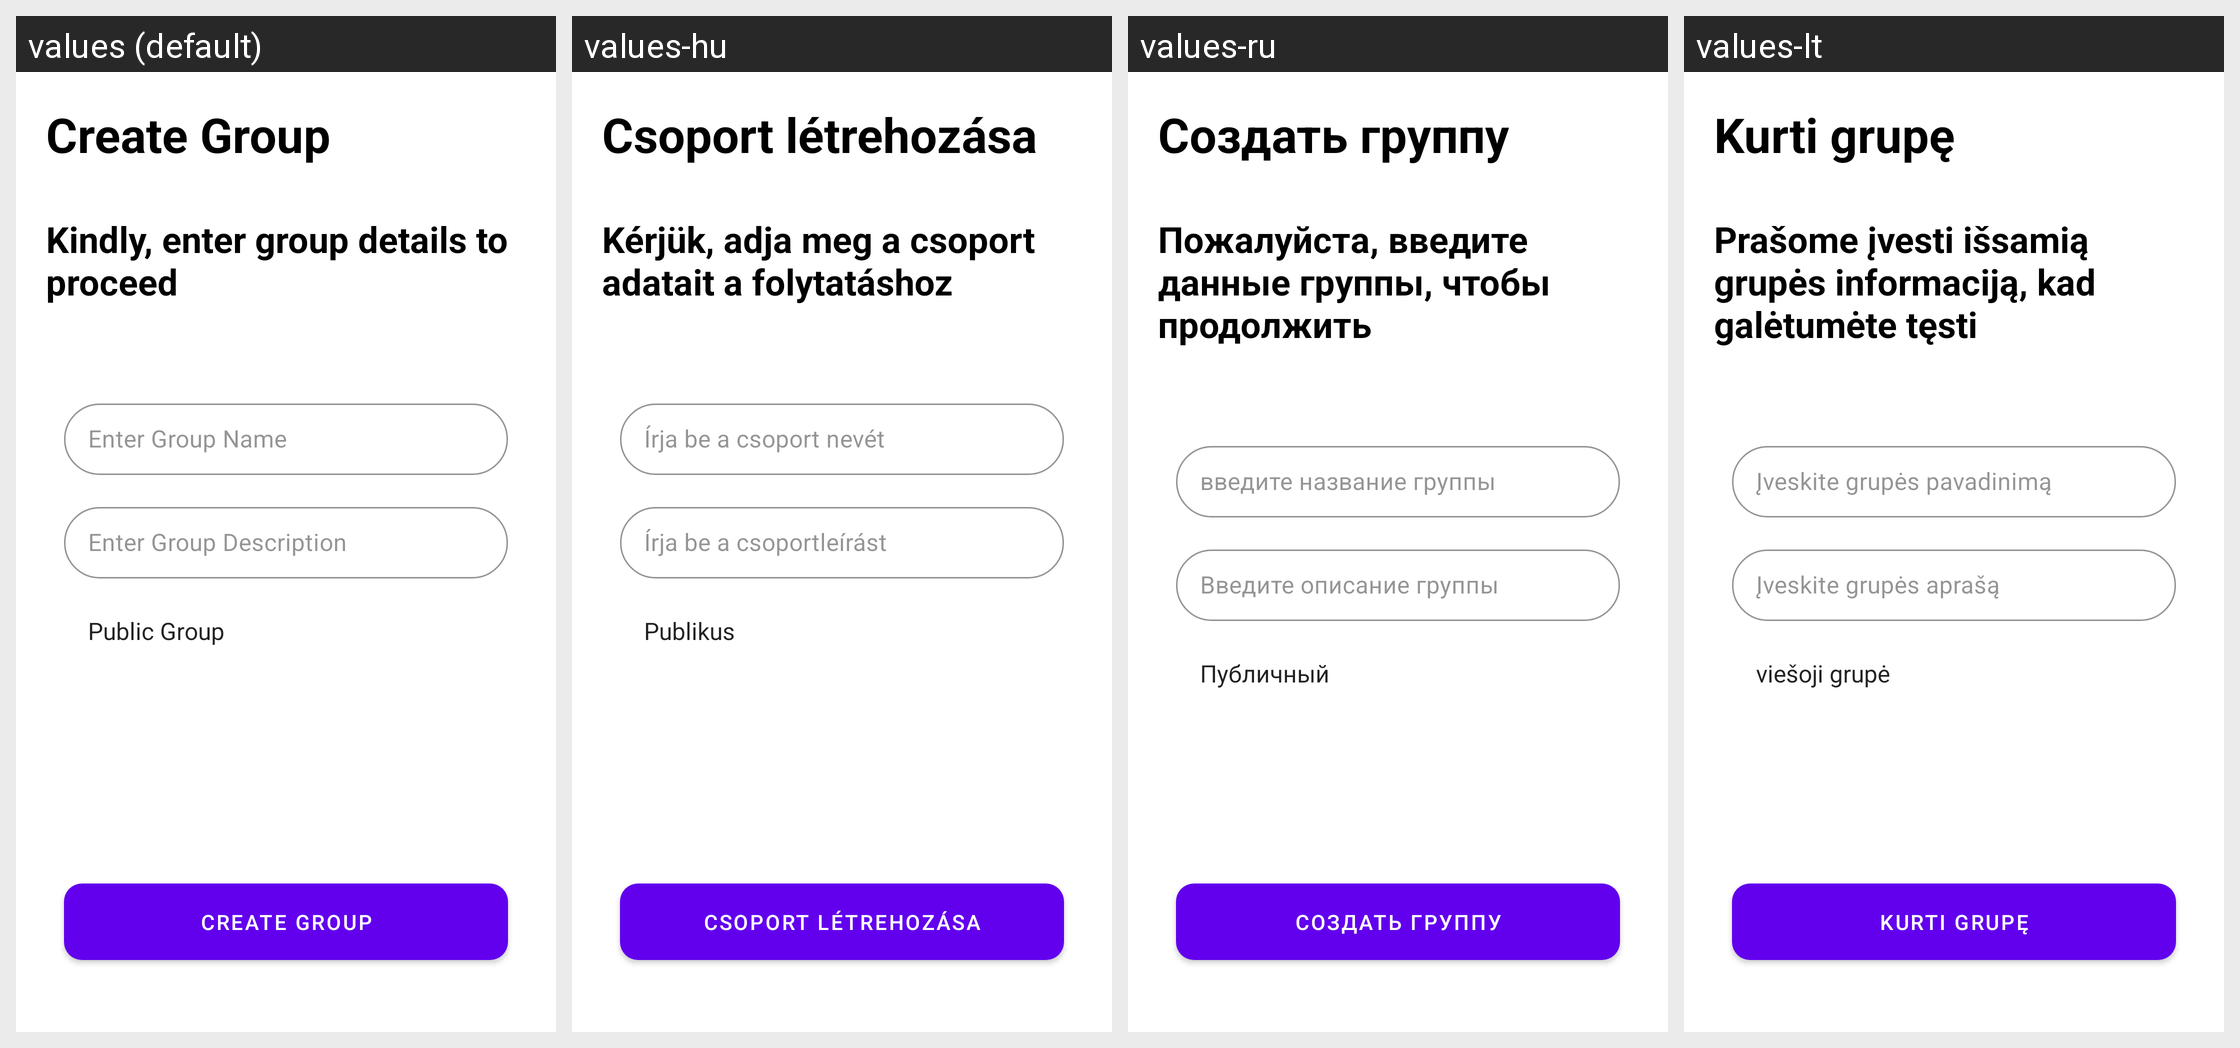

Strings drawn on this Android screen and how each of the app's shown locales translates them:
Android screen res/layout/fragment_comet_chat_create_group_screen.xml rendered under 4 locales, left to right: values (default), values-hu, values-ru, values-lt. Device: Nexus 5 (rendered at 1080×1920; each locale shown at half size, 540×960, under a caption strip naming it); theme Theme.MaterialComponents.DayNight.NoActionBar.
Other locales in the repository, not shown: values-ar, values-de, values-es, values-fr, values-hi, values-ms, values-pt, values-sv, values-sw, values-zh, values-zh-rTW.
Strings drawn on this screen, with the default value and each locale's value (text and hints the layout hard-codes, and strings that could not be matched under every locale, appear in the picture but are not listed):

create_group
  values: Create Group
  values-hu: Csoport létrehozása
  values-ru: Создать группу
  values-lt: Kurti grupę

kindly_enter_group_details_to_proceed
  values: Kindly, enter group details to proceed
  values-hu: Kérjük, adja meg a csoport adatait a folytatáshoz
  values-ru: Пожалуйста, введите данные группы, чтобы продолжить
  values-lt: Prašome įvesti išsamią grupės informaciją, kad galėtumėte tęsti

enter_group_name
  values: Enter Group Name
  values-hu: Írja be a csoport nevét
  values-ru: введите название группы
  values-lt: Įveskite grupės pavadinimą

enter_group_desc
  values: Enter Group Description
  values-hu: Írja be a csoportleírást
  values-ru: Введите описание группы
  values-lt: Įveskite grupės aprašą
